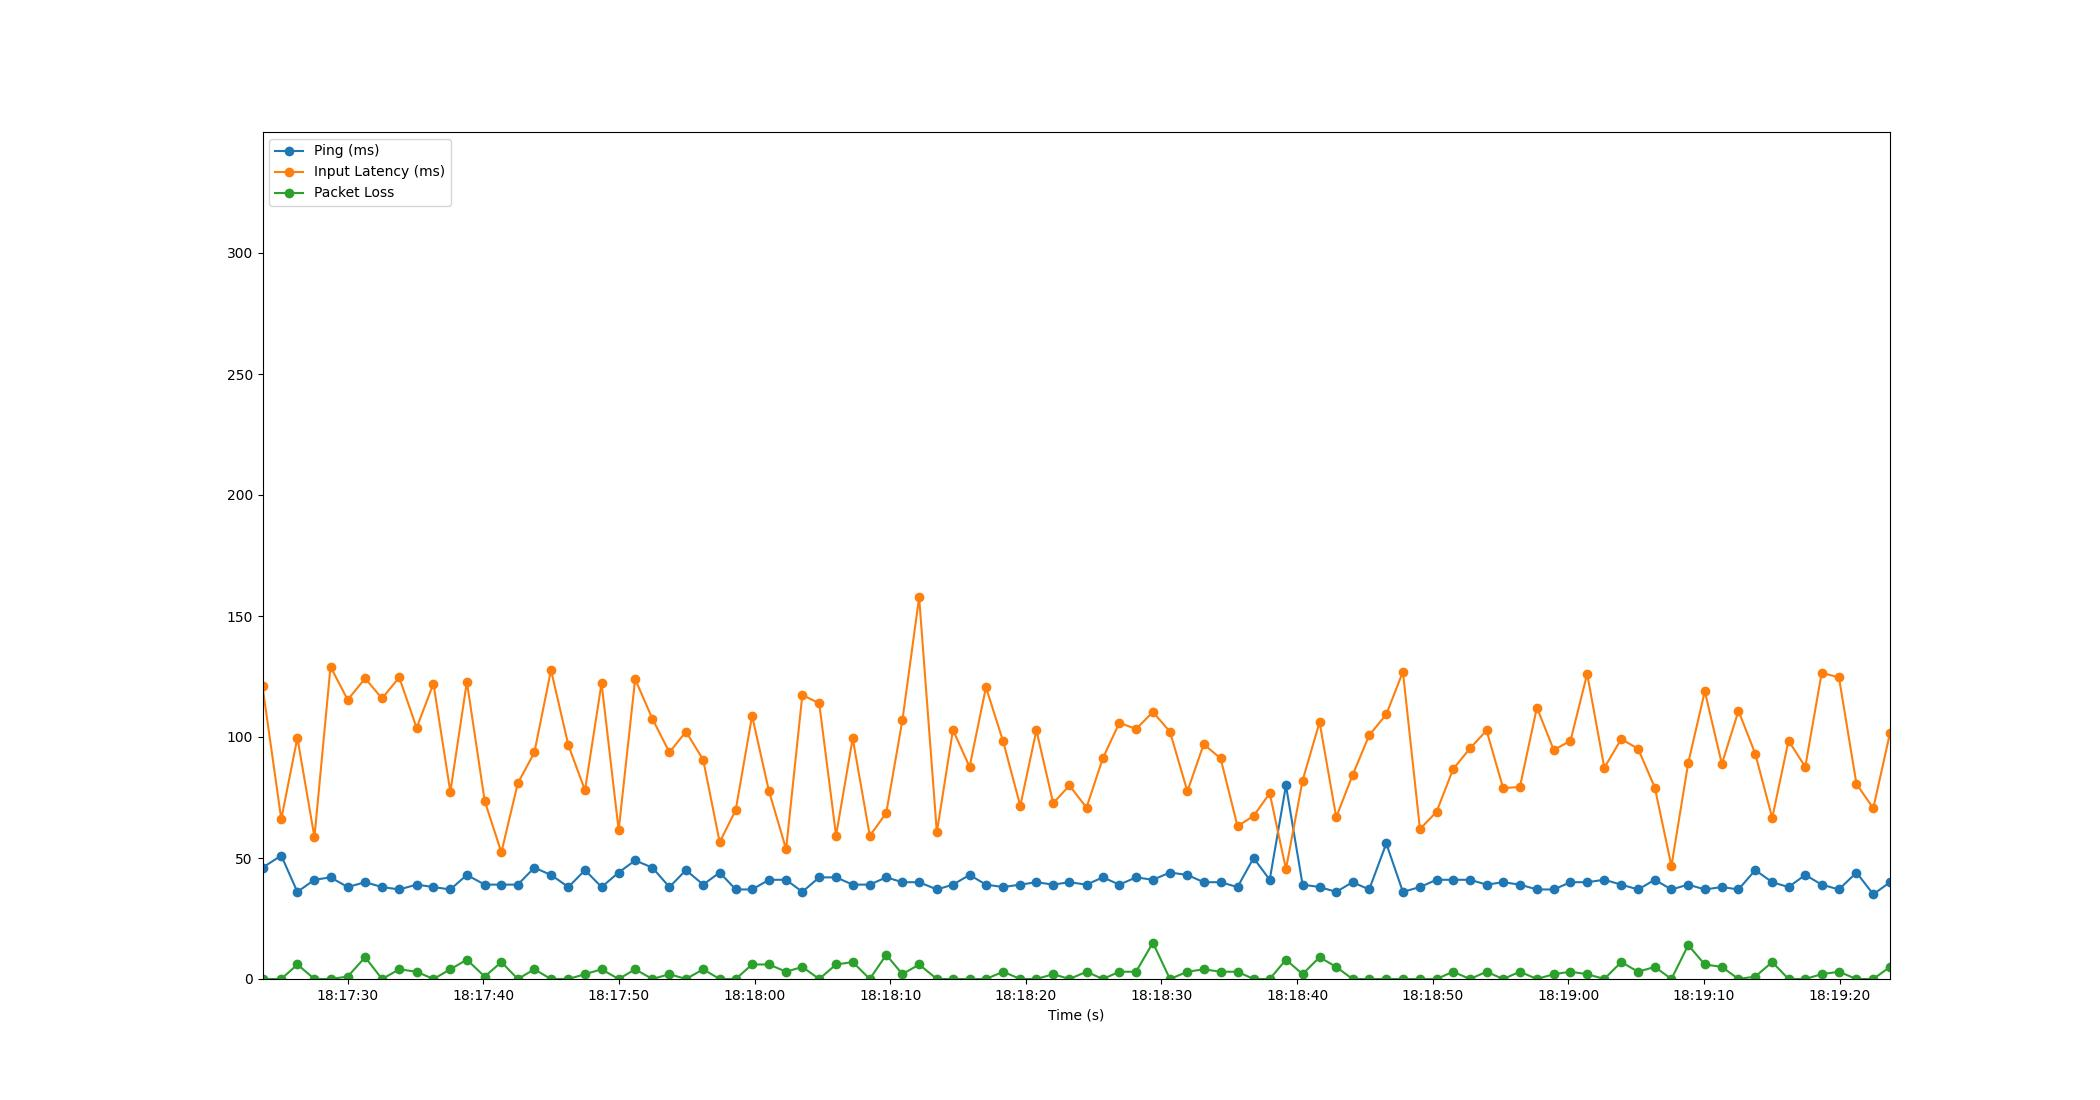

Source data for this figure (header and first rows):
Time, Timestamp, Ping, Packet Loss, Input Latency
3.5762786865234375e-06, 2023-07-18 18:17:23.720719, 46, 0, 120.9
1.383, 2023-07-18 18:17:25.103682, 51, 0, 66.04
2.572, 2023-07-18 18:17:26.292349, 36, 6, 99.65
3.831, 2023-07-18 18:17:27.551360, 41, 0, 58.59
5.014, 2023-07-18 18:17:28.734651, 42, 0, 129
6.282, 2023-07-18 18:17:30.002513, 38, 1, 115.4
7.566, 2023-07-18 18:17:31.286746, 40, 9, 124.2
8.816, 2023-07-18 18:17:32.536265, 38, 0, 115.9
10.08, 2023-07-18 18:17:33.801825, 37, 4, 124.7
11.36, 2023-07-18 18:17:35.083460, 39, 3, 103.7
12.6, 2023-07-18 18:17:36.324221, 38, 0, 122.1
13.85, 2023-07-18 18:17:37.570013, 37, 4, 77.3
15.07, 2023-07-18 18:17:38.788324, 43, 8, 122.8
16.38, 2023-07-18 18:17:40.102201, 39, 1, 73.59
17.61, 2023-07-18 18:17:41.333272, 39, 7, 52.33
18.82, 2023-07-18 18:17:42.543178, 39, 0, 80.86
20.04, 2023-07-18 18:17:43.764218, 46, 4, 93.6
21.27, 2023-07-18 18:17:44.992730, 43, 0, 127.6
22.55, 2023-07-18 18:17:46.273928, 38, 0, 96.56
23.78, 2023-07-18 18:17:47.497458, 45, 2, 77.99
25, 2023-07-18 18:17:48.718746, 38, 4, 122.2
26.26, 2023-07-18 18:17:49.980234, 44, 0, 61.47
27.48, 2023-07-18 18:17:51.196131, 49, 4, 123.9
28.75, 2023-07-18 18:17:52.470056, 46, 0, 107.5
30, 2023-07-18 18:17:53.724073, 38, 2, 93.65
31.22, 2023-07-18 18:17:54.940267, 45, 0, 102.2
32.49, 2023-07-18 18:17:56.211119, 39, 4, 90.6
33.71, 2023-07-18 18:17:57.428179, 44, 0, 56.5
34.89, 2023-07-18 18:17:58.610419, 37, 0, 69.84
36.1, 2023-07-18 18:17:59.817495, 37, 6, 108.7
37.35, 2023-07-18 18:18:01.067678, 41, 6, 77.51
38.61, 2023-07-18 18:18:02.326119, 41, 3, 53.65
39.8, 2023-07-18 18:18:03.521387, 36, 5, 117.3
41.04, 2023-07-18 18:18:04.765484, 42, 0, 114
42.29, 2023-07-18 18:18:06.008204, 42, 6, 59.3
43.51, 2023-07-18 18:18:07.235542, 39, 7, 99.45
44.77, 2023-07-18 18:18:08.494979, 39, 0, 59.15
45.99, 2023-07-18 18:18:09.708183, 42, 10, 68.61
47.18, 2023-07-18 18:18:10.901725, 40, 2, 107
48.41, 2023-07-18 18:18:12.133224, 40, 6, 157.7
49.72, 2023-07-18 18:18:13.440188, 37, 0, 60.63
50.91, 2023-07-18 18:18:14.628201, 39, 0, 103
52.13, 2023-07-18 18:18:15.852210, 43, 0, 87.63
53.34, 2023-07-18 18:18:17.061350, 39, 0, 120.6
54.61, 2023-07-18 18:18:18.327328, 38, 3, 98.17
55.87, 2023-07-18 18:18:19.591614, 39, 0, 71.55
57.06, 2023-07-18 18:18:20.779977, 40, 0, 102.8
58.3, 2023-07-18 18:18:22.019605, 39, 2, 72.63
59.49, 2023-07-18 18:18:23.213817, 40, 0, 79.97
60.75, 2023-07-18 18:18:24.473558, 39, 3, 70.82
61.96, 2023-07-18 18:18:25.679653, 42, 0, 91.26
63.18, 2023-07-18 18:18:26.896227, 39, 3, 105.9
64.41, 2023-07-18 18:18:28.127311, 42, 3, 103.3
65.65, 2023-07-18 18:18:29.368179, 41, 15, 110.3
66.9, 2023-07-18 18:18:30.625061, 44, 0, 102.2
68.19, 2023-07-18 18:18:31.912184, 43, 3, 77.56
69.4, 2023-07-18 18:18:33.115910, 40, 4, 97.04
70.64, 2023-07-18 18:18:34.358909, 40, 3, 91.16
71.89, 2023-07-18 18:18:35.606360, 38, 3, 63.17
73.07, 2023-07-18 18:18:36.792245, 50, 0, 67.37
... 38 more rows
